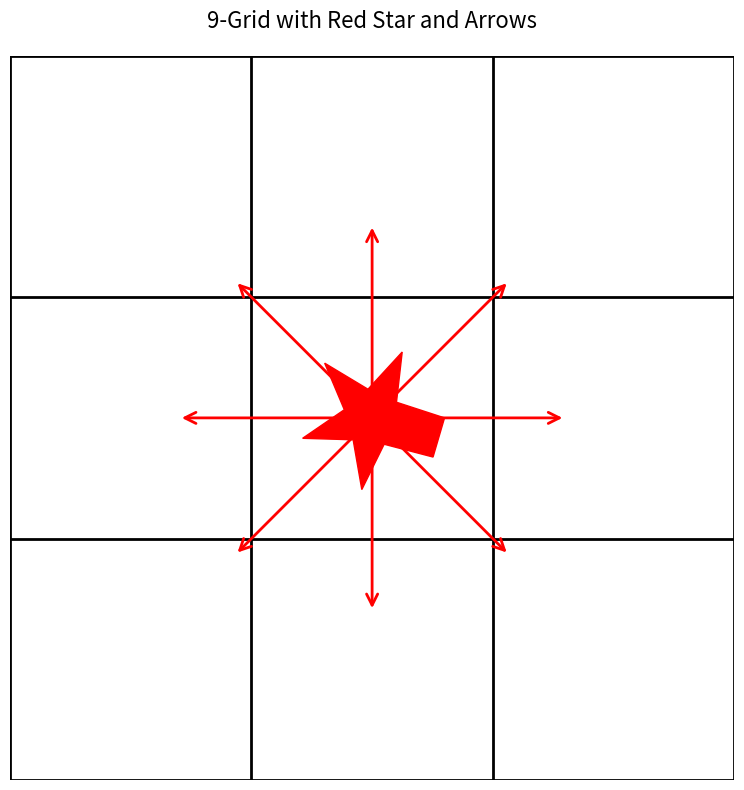

The script that saved this image:
import matplotlib.pyplot as plt
import matplotlib.patches as patches
import numpy as np
from matplotlib.patches import Polygon
import math

# Create figure and axis
fig, ax = plt.subplots(figsize=(8, 8))
ax.set_xlim(0, 3)
ax.set_ylim(0, 3)
ax.set_aspect('equal')

# Draw 9-grid (3x3)
for i in range(4):
    # Vertical lines
    ax.axvline(x=i, color='black', linewidth=2)
    # Horizontal lines
    ax.axhline(y=i, color='black', linewidth=2)

# Function to draw a five-pointed star
def draw_star(ax, center_x, center_y, radius, color='red'):
    # Calculate the points of a five-pointed star
    angles = np.linspace(0, 2*np.pi, 11, endpoint=False)
    star_points = []
    
    for i, angle in enumerate(angles):
        if i % 2 == 0:
            # Outer points
            x = center_x + radius * np.cos(angle)
            y = center_y + radius * np.sin(angle)
        else:
            # Inner points
            x = center_x + radius * 0.4 * np.cos(angle)
            y = center_y + radius * 0.4 * np.sin(angle)
        star_points.append([x, y])
    
    # Create and add the star polygon
    star = Polygon(star_points, facecolor=color, edgecolor='red', linewidth=1)
    ax.add_patch(star)

# Draw the red five-pointed star in the center (grid position 1,1)
center_x, center_y = 1.5, 1.5
star_radius = 0.3
draw_star(ax, center_x, center_y, star_radius, 'red')

# Define the 8 adjacent grid centers
adjacent_centers = [
    (0.5, 0.5),  # bottom-left
    (1.5, 0.5),  # bottom-center
    (2.5, 0.5),  # bottom-right
    (0.5, 1.5),  # center-left
    (2.5, 1.5),  # center-right
    (0.5, 2.5),  # top-left
    (1.5, 2.5),  # top-center
    (2.5, 2.5)   # top-right
]

# Draw red arrows from the star center to each adjacent grid center
arrow_length = 0.8
for adj_x, adj_y in adjacent_centers:
    # Calculate direction vector
    dx = adj_x - center_x
    dy = adj_y - center_y
    
    # Normalize and scale to arrow length
    length = math.sqrt(dx**2 + dy**2)
    if length > 0:
        dx = dx / length * arrow_length
        dy = dy / length * arrow_length
    
    # Draw arrow
    ax.annotate('', 
                xy=(center_x + dx, center_y + dy),
                xytext=(center_x, center_y),
                arrowprops=dict(arrowstyle='->', color='red', lw=2, mutation_scale=20))

# Remove axes and ticks
ax.set_xticks([])
ax.set_yticks([])
ax.spines['top'].set_visible(False)
ax.spines['right'].set_visible(False)
ax.spines['bottom'].set_visible(False)
ax.spines['left'].set_visible(False)

# Set title
ax.set_title('9-Grid with Red Star and Arrows', fontsize=16, pad=20)

# Adjust layout to minimize blank edges
plt.tight_layout()

# Save the image with high DPI and SVG format
plt.savefig('grid_star_arrows.svg', format='svg', dpi=300, bbox_inches='tight', pad_inches=0.1)
plt.savefig('grid_star_arrows.png', format='png', dpi=300, bbox_inches='tight', pad_inches=0.1)

print("Images saved as 'grid_star_arrows.svg' and 'grid_star_arrows.png' with DPI=300")
plt.show()
